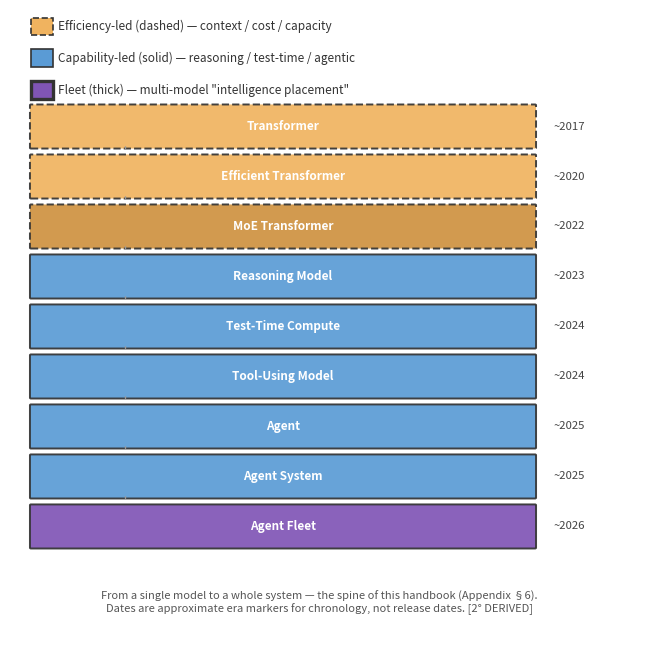

The matplotlib source for this figure: (Note: this script raises an exception after producing the figure.)
import matplotlib
matplotlib.use('Agg')
import matplotlib.pyplot as plt
from matplotlib.patches import FancyBboxPatch, Rectangle

# Fig A.3 — The layered evolution of frontier systems (Appendix section 6)
# VERTICAL timeline: one full-width row per stage (labels never clip), with a
# separated legend and an approximate date band.  Color + border style give
# grayscale-safe redundancy.
steps = [
    ("Transformer", 'eff', '~2017'),
    ("Efficient Transformer", 'eff', '~2020'),
    ("MoE Transformer", 'effcap', '~2022'),
    ("Reasoning Model", 'cap', '~2023'),
    ("Test-Time Compute", 'cap', '~2024'),
    ("Tool-Using Model", 'cap', '~2024'),
    ("Agent", 'cap', '~2025'),
    ("Agent System", 'cap', '~2025'),
    ("Agent Fleet", 'fleet', '~2026'),
]
colors = {'eff': '#f0b35f', 'effcap': '#cf9240', 'cap': '#5a9bd5', 'fleet': '#8055b5'}
border = {'eff': '--', 'effcap': '--', 'cap': '-', 'fleet': '-'}

n = len(steps)
row_h = 1.0
fig, ax = plt.subplots(figsize=(6.6, 6.6))
ax.set_xlim(0, 12); ax.axis('off')

# Legend (three clearly separated rows at the top)
legend = [
    ('Efficiency-led (dashed) \u2014 context / cost / capacity', colors['eff'], '--', 1.2),
    ('Capability-led (solid) \u2014 reasoning / test-time / agentic', colors['cap'], '-', 1.2),
    ('Fleet (thick) \u2014 multi-model "intelligence placement"', colors['fleet'], '-', 2.4),
]
yl = n*row_h + 0.3
for text, col, ls, lw in legend:
    ax.add_patch(Rectangle((0.4, yl), 0.42, 0.42, fc=col, ec='#333', ls=ls, lw=lw))
    ax.text(0.92, yl+0.21, text, fontsize=8.5, color='#333', va='center')
    yl -= 0.75

y = yl - 0.4
for i, (name, kind, yr) in enumerate(steps):
    col = colors[kind]
    ax.add_patch(FancyBboxPatch((0.4, y), 9.6, row_h, boxstyle='round,pad=0.02',
                                fc=col, ec='#333', lw=1.4, ls=border[kind], alpha=0.92))
    ax.text(5.2, y+row_h/2, name, fontsize=8.5, fontweight='bold', color='white',
            ha='center', va='center')
    ax.text(10.35, y+row_h/2, yr, fontsize=8.2, color='#444', va='center', style='italic')
    if i < n-1:
        ax.annotate('', xy=(2.2, y-0.02), xytext=(2.2, y+0.02),
                    arrowprops=dict(arrowstyle='-', lw=1.0, color='#999'))
    y -= row_h + 0.18

# set the vertical limits to the actual content range (legend top .. caption bottom)
y_top = n*row_h + 0.9
y_bottom = y - 1.0
ax.set_ylim(y_bottom, y_top)

ax.text(5.9, y-0.35, 'From a single model to a whole system \u2014 the spine of this handbook (Appendix \u00a76).\n'
                    'Dates are approximate era markers for chronology, not release dates. [2\u00b0 DERIVED]',
        fontsize=8, fontstyle='italic', color='#555', ha='center')

plt.tight_layout()
out = 'design/manuscript/chapter-27/figures/fig-27-2703.png'
plt.savefig(out, dpi=200, bbox_inches='tight', pad_inches=0.08)
print('wrote A.3 vertical timeline')
